The GitHub repository mouselearning/PatternCNN contains a labelled image folder "Pic_for_CNN" with 3 categories: buy, nothing, sell. Examples follow, each with its label.

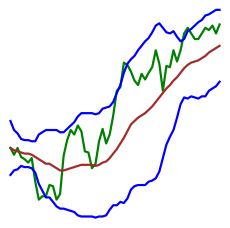
Label: buy

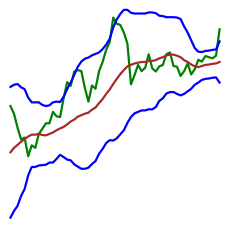
Label: sell

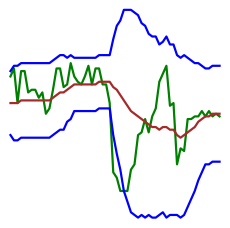
Label: nothing

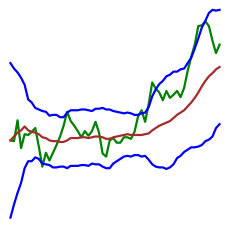
Label: buy

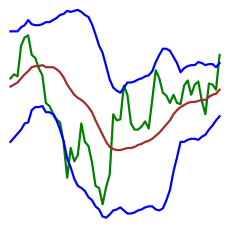
Label: sell

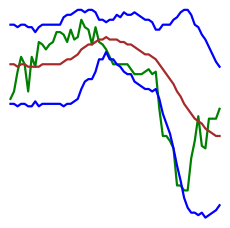
Label: nothing
